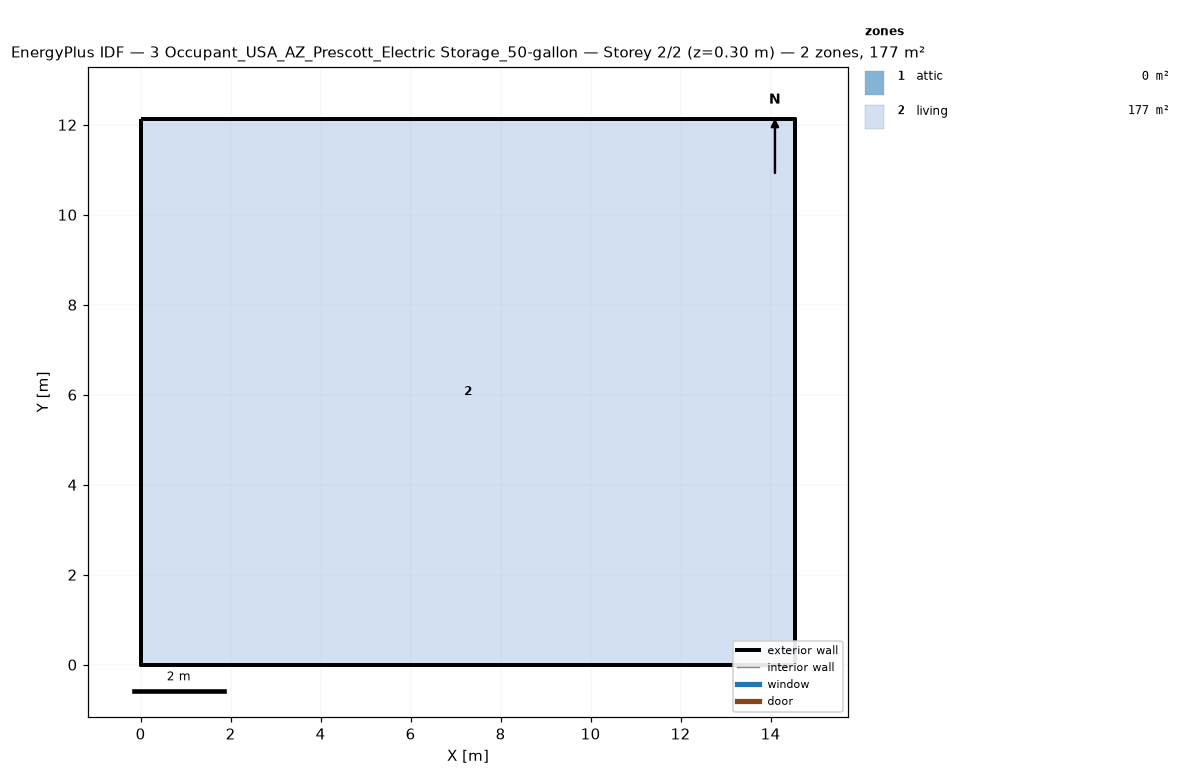
=== STOREY PLAN SPEC (per zone: floor XY polygon, exterior-wall plan segments, windows/doors) ===
zone 1: attic  (0.0 m²)
  exterior wall: (14.55, 0.00) – (14.55, 12.13) – (14.55, 6.06)  [18.2 m]
  exterior wall: (0.00, 12.13) – (0.00, 0.00) – (0.00, 6.06)  [18.2 m]
zone 2: living  (176.5 m²)
  floor: (0.00, 0.00) (0.00, 12.13) (14.55, 12.13) (14.55, 0.00)
  exterior wall: (0.00, 0.00) – (14.55, 0.00)  [14.6 m]
  exterior wall: (14.55, 0.00) – (14.55, 12.13)  [12.1 m]
  exterior wall: (14.55, 12.13) – (0.00, 12.13)  [14.6 m]
  exterior wall: (0.00, 12.13) – (0.00, 0.00)  [12.1 m]

=== DERIVED (storey summary) ===
Building: 3 Occupant_USA_AZ_Prescott_Electric Storage_50-gallon
Storey: 2 of 2  (floor level z = 0.30 m)
Storey gross floor area: 176.5 m²
Zones on this storey: 2
  - attic: floor 0.0 m²; exterior wall 36.4 m (24.5 m²); WWR 0.0%
  - living: floor 176.5 m²; exterior wall 53.4 m (146.4 m²); WWR 0.0%
Zone adjacency: (none detected)